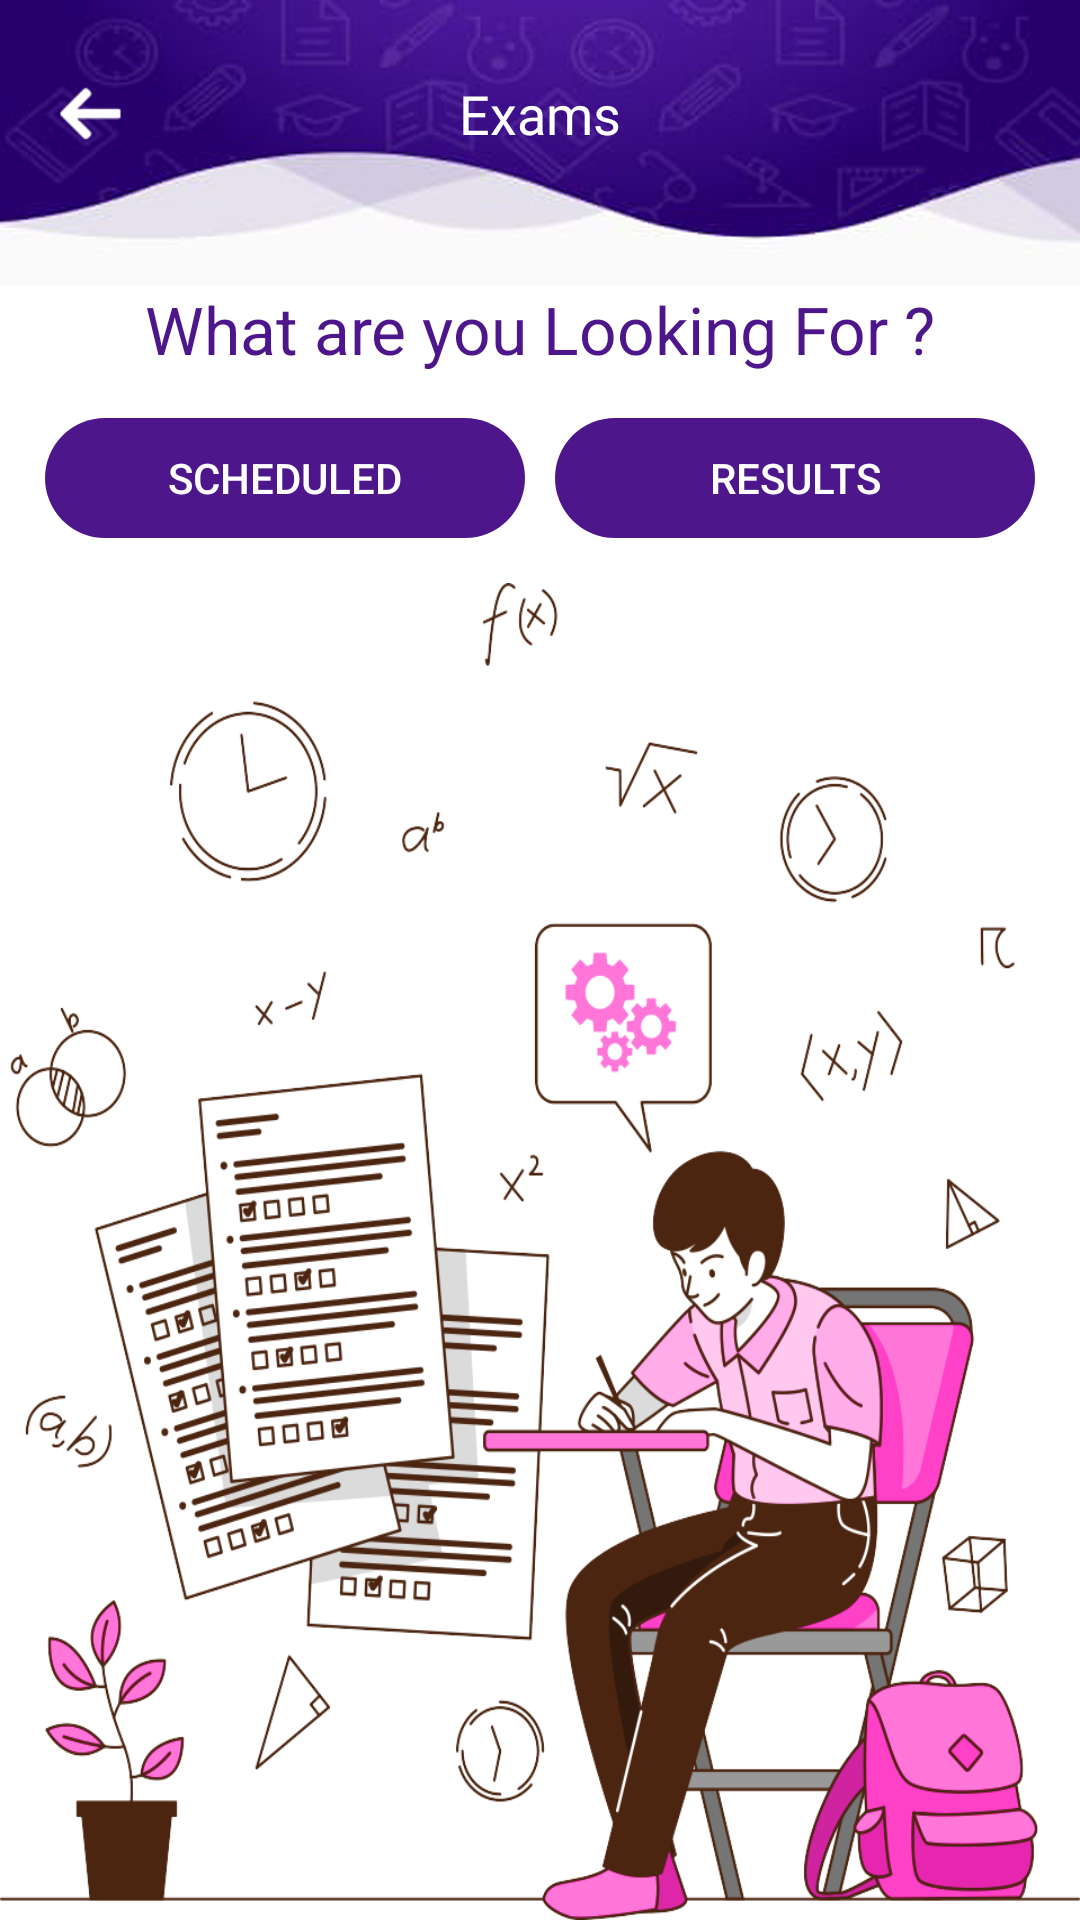

The Android layout XML behind this screen, and the referenced resources:
<!-- AndroidManifest.xml: application theme AppTheme -->
<!-- res/layout/fragment_exams.xml -->
<?xml version="1.0" encoding="utf-8"?>
<RelativeLayout xmlns:android="http://schemas.android.com/apk/res/android"
    xmlns:tools="http://schemas.android.com/tools"
    android:layout_width="match_parent"
    android:layout_height="match_parent"
    tools:context=".ui.Fragments.ExamsFragment">

    <LinearLayout
        android:layout_width="match_parent"
        android:layout_height="wrap_content"
        android:orientation="horizontal"
        android:id="@+id/heading"
        android:background="@mipmap/internal_header">
        <ImageButton
            android:layout_width="50dp"
            android:layout_height="50dp"
            android:layout_marginLeft="5dp"
            android:id="@+id/backBtn"
            android:background="@android:color/transparent"
            android:src="@mipmap/back_arrow"
            android:layout_gravity="center"
            android:layout_marginTop="-10dp"
            android:translationZ="10dp"
            />

        <TextView
            android:layout_width="match_parent"
            android:layout_height="wrap_content"
            android:text="Exams"
            android:textColor="@color/white"
            android:textSize="18sp"
            android:textAlignment="center"
            android:gravity="center"
            android:layout_marginTop="-10dp"
            android:layout_marginLeft="-35dp"
            android:layout_marginRight="20dp"
            android:layout_gravity="center"
            android:fontFamily="@font/rubik_bold" />
    </LinearLayout>

    <RelativeLayout
        android:layout_width="match_parent"
        android:layout_height="match_parent"
        android:layout_below="@+id/heading"
        android:id="@+id/content"
        android:background="@color/white">
        <TextView
            android:layout_width="match_parent"
            android:layout_height="wrap_content"
            android:text="What are you Looking For ?"
            android:layout_gravity="center"
            android:gravity="center"
            android:id="@+id/whats_heading"
            android:textColor="@color/appThemeColor"
            android:textSize="22sp"
            android:textAlignment="center"
            tools:ignore="RtlCompat" />
        <LinearLayout
            android:layout_width="match_parent"
            android:layout_height="wrap_content"
            android:orientation="horizontal"
            android:layout_margin="10dp"
            android:layout_below="@+id/whats_heading"
            android:weightSum="2"
            android:id="@+id/btnLayout"
            android:gravity="center">

            <Button
                android:layout_width="0dp"
                android:layout_height="40dp"
                android:layout_weight="1"
                android:background="@drawable/login_btn"
                android:text="Scheduled"
                android:layout_margin="5dp"
                android:id="@+id/scheduledExam"
                android:textColor="@color/white" />
            <Button
                android:layout_width="0dp"
                android:layout_height="40dp"
                android:layout_weight="1"
                android:layout_margin="5dp"
                android:background="@drawable/login_btn"
                android:text="Results"
                android:id="@+id/results"
                android:textColor="@color/white" />

        </LinearLayout>
        <ImageView
            android:layout_width="match_parent"
            android:layout_height="match_parent"
            android:layout_below="@id/btnLayout"
            android:src="@mipmap/exam_bg"
            android:scaleType="fitXY"/>
    </RelativeLayout>

</RelativeLayout>
<!-- resources referenced by this layout -->
<resources>
  <color name="appThemeColor">#4d168b</color>
  <color name="white">#ffffff</color>
  <!-- drawable login_btn (drawable) -->
  <?xml version="1.0" encoding="utf-8"?>
  <shape xmlns:android="http://schemas.android.com/apk/res/android"
      android:tint="@color/appThemeColor">
      <corners android:radius="25dp" />
  
  </shape>
  <!-- mipmap back_arrow: png bitmap (mipmap-xhdpi, 1416 bytes) -->
  <!-- mipmap exam_bg: png bitmap (mipmap-xhdpi, 175891 bytes) -->
  <!-- mipmap internal_header: png bitmap (mipmap-xhdpi, 93472 bytes) -->
  <style name="AppTheme" parent="Theme.AppCompat.Light.NoActionBar">
          
          <item name="colorPrimary">@color/colorPrimary</item>
          <item name="colorPrimaryDark">@color/appThemeColor</item>
          <item name="colorAccent">@color/colorAccent</item>
          <item name="otpViewStyle">@style/OtpWidget.OtpView</item>
      </style>
  <color name="colorPrimary">#6200EE</color>
  <color name="colorAccent">#03DAC5</color>
</resources>
